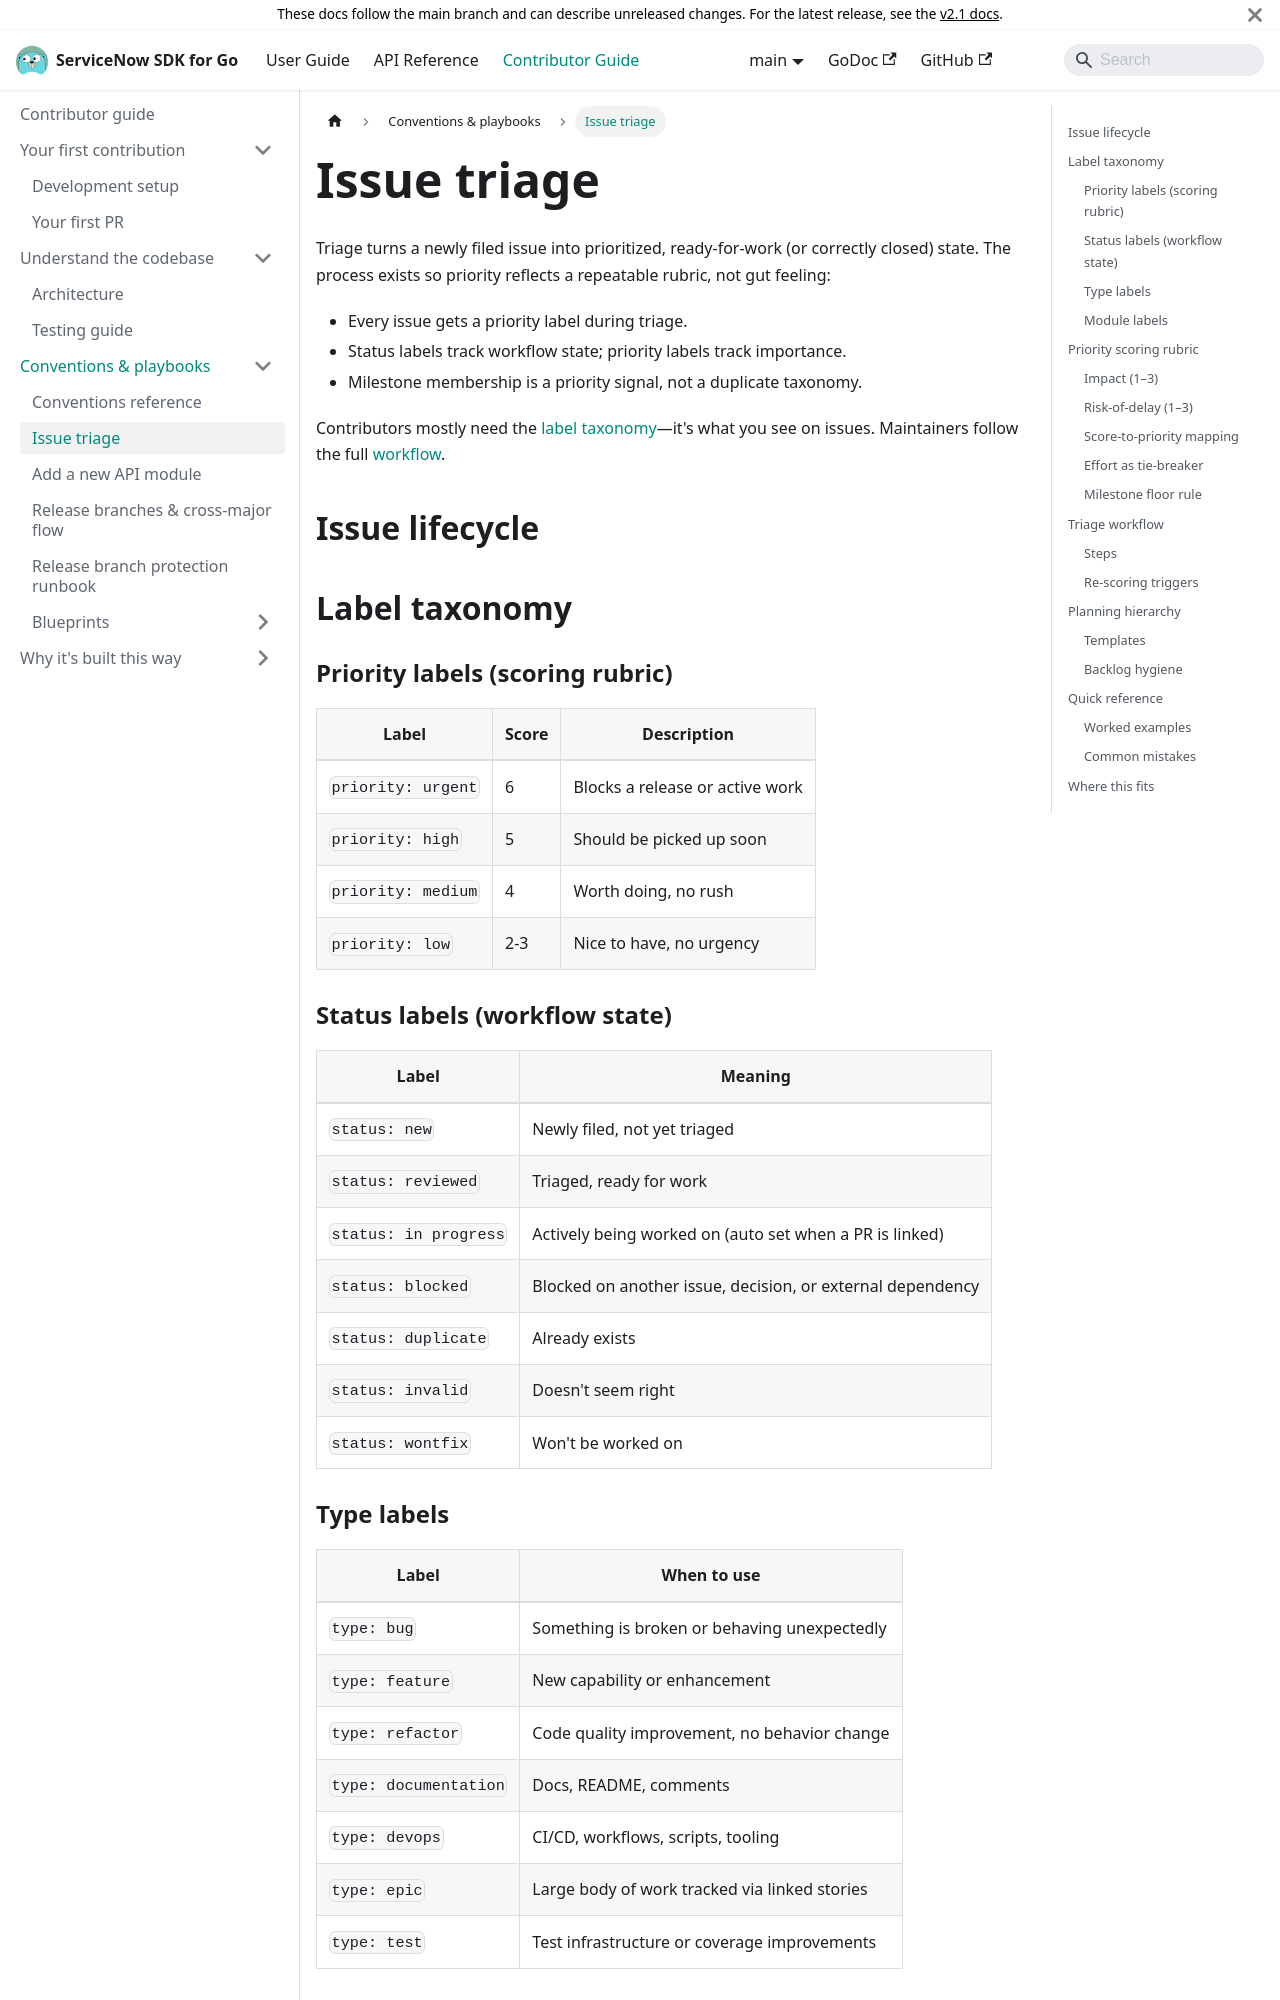

repository: michaeldcanady/servicenow-sdk-go · page: contributing/triage.html · generator: docusaurus

---
title: Issue triage
description: >-
  How issues get labeled, scored, and prioritized—the lifecycle, the
  scoring rubric, and the steps a maintainer follows during triage.
---

# Issue triage

Triage turns a newly filed issue into prioritized, ready-for-work (or
correctly closed) state. The process exists so priority reflects a
repeatable rubric, not gut feeling:

- Every issue gets a priority label during triage.
- Status labels track workflow state; priority labels track importance.
- Milestone membership is a priority signal, not a duplicate taxonomy.

Contributors mostly need the [label taxonomy](#label-taxonomy)—it's what
you see on issues. Maintainers follow the full [workflow](#triage-workflow).

## Issue lifecycle

```mermaid
stateDiagram-v2
    accTitle: Issue lifecycle from filing to close
    accDescr: New issues are triaged, prioritized, worked on, reviewed, and merged, with side exits for duplicate, invalid, and wontfix.
    [*] --> New: Issue filed via template
    New --> Triaged: Maintainer assesses priority (status: reviewed)
    Triaged --> Ready: Prioritized, deps resolved
    Ready --> In Progress: Work begins (status: in progress)
    In Progress --> In Review: PR opened
    In Review --> Done: PR merged

    New --> Duplicate: Already exists (status: duplicate)
    New --> Invalid: Doesn't seem right (status: invalid)
    New --> Wontfix: Will not be worked on (status: wontfix)

    Triaged --> Blocked: Waiting on external factor (status: blocked)
    Blocked --> Triaged: Blocker resolved

    In Review --> In Progress: Changes requested
```

## Label taxonomy

### Priority labels (scoring rubric)

| Label              | Score | Description                     |
| ------------------ | ----- | ------------------------------- |
| `priority: urgent` | 6     | Blocks a release or active work |
| `priority: high`   | 5     | Should be picked up soon        |
| `priority: medium` | 4     | Worth doing, no rush            |
| `priority: low`    | 2-3   | Nice to have, no urgency        |

### Status labels (workflow state)

| Label                 | Meaning                                                    |
| --------------------- | ---------------------------------------------------------- |
| `status: new`         | Newly filed, not yet triaged                               |
| `status: reviewed`    | Triaged, ready for work                                    |
| `status: in progress` | Actively being worked on (auto set when a PR is linked)    |
| `status: blocked`     | Blocked on another issue, decision, or external dependency |
| `status: duplicate`   | Already exists                                             |
| `status: invalid`     | Doesn't seem right                                         |
| `status: wontfix`     | Won't be worked on                                         |
